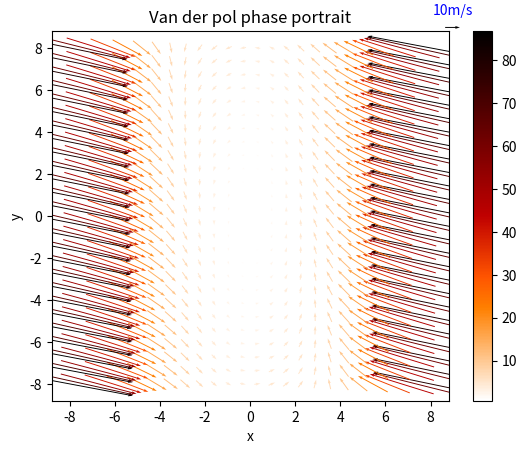

This figure's Python source:
import numpy as np
import matplotlib.pyplot as plt 

def vander_pol_oscillator(m,x,y):
    u, v = m*(x - x**3/3 - y), x/m
    return u, v

# half length of dimension in x and y axis
l = 8.0
      
# No. of points along x/y axis
n = 101

# Parameter
mu = 0.5 

# X and Y dimensions
x1 = np.linspace(-l, l, n)
x2 = np.linspace(-l, l, n)

# Creating a mesh field
X1, X2 = np.meshgrid(x1, x2)

# Calculating velocities
U, V = vander_pol_oscillator(mu, X1, X2)

# Resultant velocity 
vels = np.hypot(U, V)

# Slice interval for quiver
slice_interval = 4

# Slicer index for smoother quiver plot 
# General note: Adjust the slice interval and scale accordingly to get the required
# arrow size. Also, the units, and angles units are also responsible
skip = (slice(None, None, slice_interval), slice(None, None, slice_interval))

plt.figure()
Quiver = plt.quiver(    
    X1[skip], X2[skip],
    U[skip], V[skip],
    vels[skip],
    units = 'height',
    angles = 'uv',
    scale = 250,
    pivot = 'mid',
    # color = 'k',
    cmap = plt.cm.gist_heat_r
)

plt.colorbar(Quiver)
plt.title('Van der pol phase portrait')
plt.xlabel('x') 
plt.ylabel('y')
plt.quiverkey(Quiver, 1.01, 1.01, 10, label = '10m/s', labelcolor = 'blue', labelpos = 'N',
coordinates = 'axes')

plt.show()